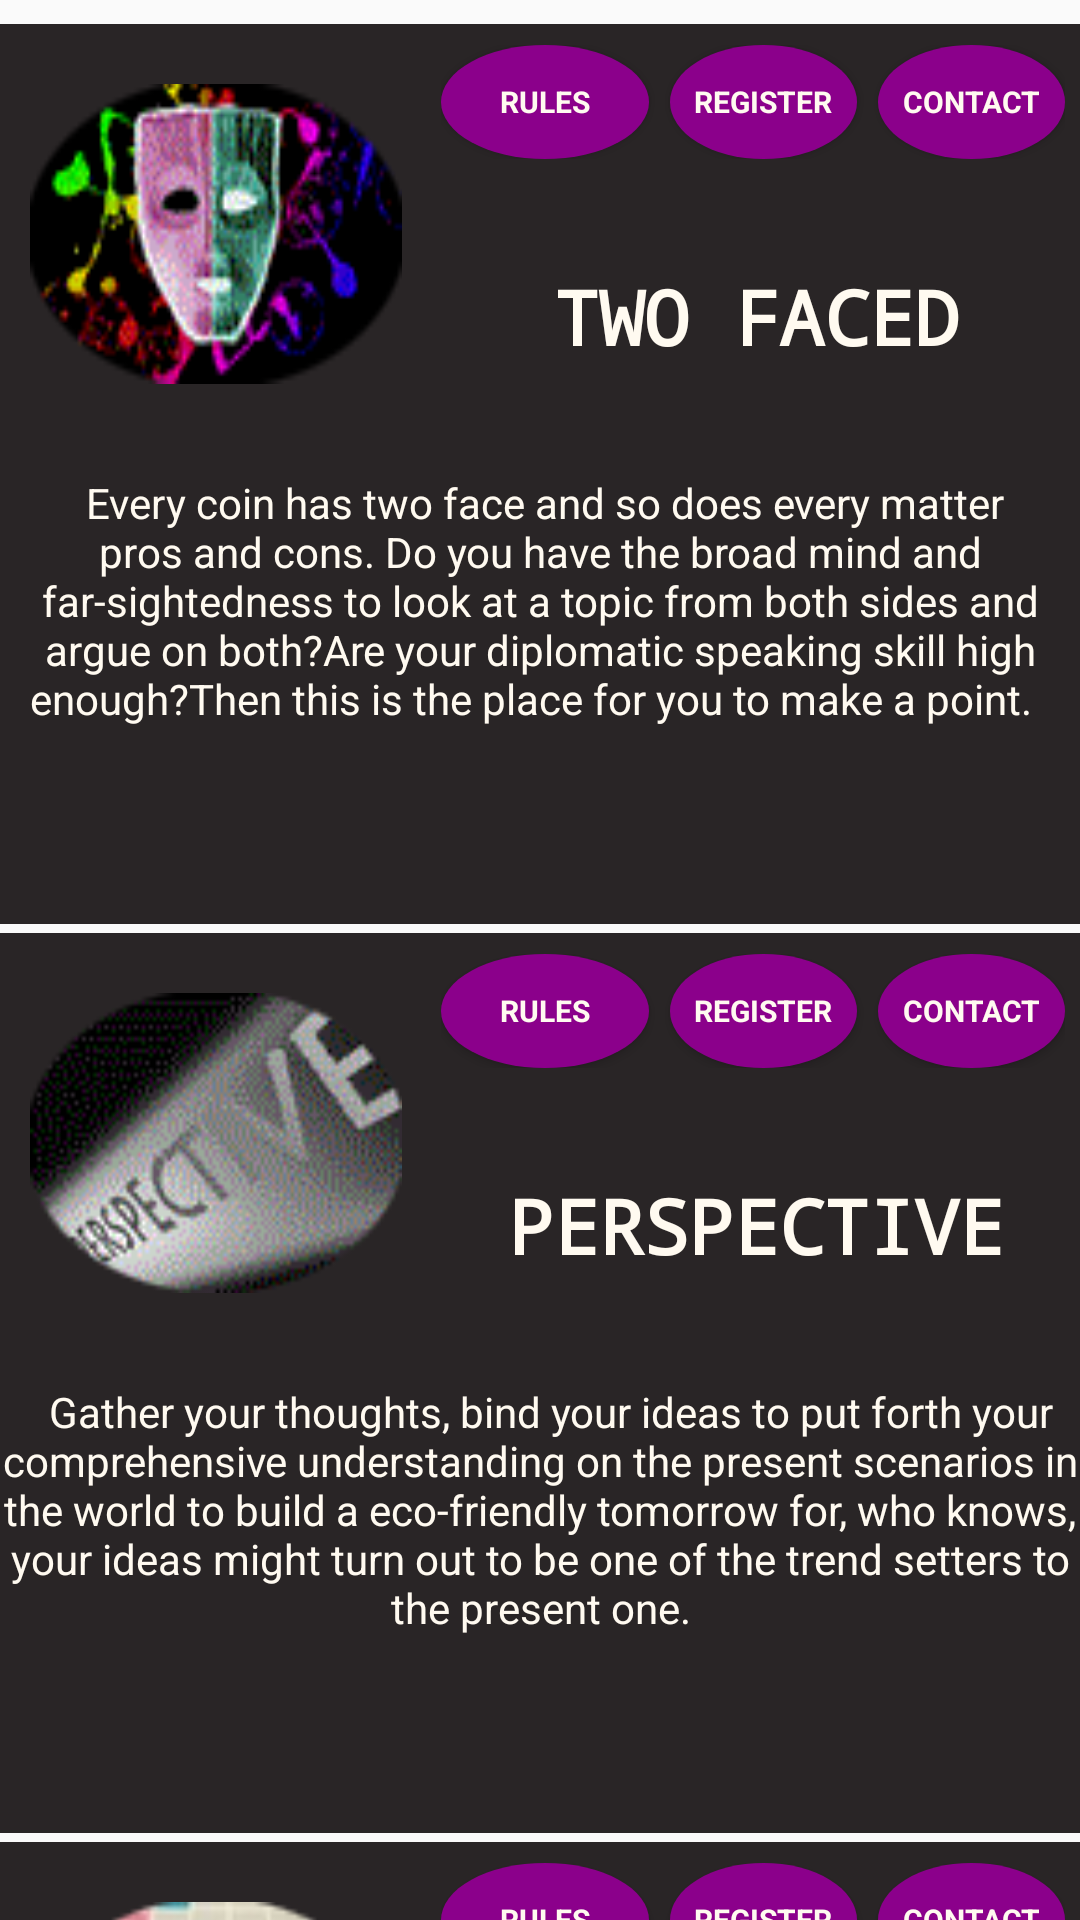

Reconstruct the res/layout file that produces this screen, plus the resources it refers to.
<!-- AndroidManifest.xml: application theme AppTheme -->
<!-- res/layout/literarymain.xml -->
<?xml version="1.0" encoding="utf-8"?>
<android.support.v4.widget.NestedScrollView xmlns:android="http://schemas.android.com/apk/res/android"
    xmlns:app="http://schemas.android.com/apk/res-auto"
    xmlns:tools="http://schemas.android.com/tools"
    android:layout_width="match_parent"
    android:layout_height="match_parent"
    app:layout_behavior="@string/appbar_scrolling_view_behavior"
    tools:context=".MainActivity"
    tools:showIn="@layout/literary">

    <ScrollView
        android:layout_width="fill_parent"
        android:layout_height="wrap_content">
        -<LinearLayout android:layout_height="wrap_content"
        android:layout_marginTop="5dp"
        android:layout_width="fill_parent" android:orientation="vertical">


        -<LinearLayout android:layout_height="300.0dip" android:layout_width="fill_parent" android:orientation="vertical" android:background="@mipmap/background" android:layout_marginTop="3.0dip">


        -<LinearLayout android:layout_height="150.0dip" android:layout_width="fill_parent" android:weightSum="1.0" android:orientation="horizontal">

        <Button android:layout_height="100.0dip" android:layout_width="fill_parent" android:layout_weight="0.6" android:background="@mipmap/twofaced" android:layout_marginTop="20.0dip" android:layout_marginRight="10.0dip" android:layout_marginLeft="10.0dip"/>


        -<LinearLayout android:layout_height="fill_parent" android:layout_width="fill_parent" android:weightSum="1.0" android:orientation="vertical" android:layout_weight="0.4">


        -<LinearLayout android:layout_height="fill_parent" android:layout_width="fill_parent" android:weightSum="0.9" android:orientation="horizontal" android:layout_weight="0.7" android:layout_marginTop="7.0dip" android:layout_marginRight="5.0dip" android:layout_marginLeft="3.0dip">

        <Button android:layout_height="fill_parent" android:layout_width="fill_parent" android:layout_weight="0.3" android:text="Rules" android:background="@drawable/dfg" android:id="@+id/rl1" android:textColor="#fffffaf0" android:textStyle="bold" android:typeface="sans" android:textSize="10.0dip"/>

        <Button android:layout_height="fill_parent" android:layout_width="fill_parent"
            android:id="@+id/regl1" android:layout_weight="0.3" android:text="Register" android:background="@drawable/dfg" android:textColor="#fffffaf0" android:textStyle="bold" android:typeface="sans" android:textSize="10.0dip" android:layout_marginLeft="7.0dip"/>

        <Button android:layout_height="fill_parent"
            android:id="@+id/lc1" android:layout_width="fill_parent" android:layout_weight="0.3" android:text="Contact" android:background="@drawable/dfg" android:textColor="#fffffaf0" android:textStyle="bold" android:typeface="sans" android:textSize="10.0dip" android:layout_marginLeft="7.0dip"/>

    </LinearLayout>


        -<LinearLayout android:layout_height="fill_parent" android:layout_width="fill_parent" android:layout_weight="0.3">

        <TextView android:layout_height="fill_parent" android:layout_width="fill_parent" android:text="TWO FACED" android:gravity="center" android:textColor="#fffffaf0" android:textStyle="bold" android:typeface="monospace" android:textSize="25.0dip"/>

    </LinearLayout>

    </LinearLayout>

    </LinearLayout>

        <TextView android:layout_height="wrap_content"
            android:gravity="center"
            android:layout_width="fill_parent" android:text=" Every coin has two face and so does every matter pros and cons. Do you have the broad mind and far-sightedness to look at a topic from both sides and argue on both?Are your diplomatic speaking skill high enough?Then this is the place for you to make a point.
 " android:textColor="#fffffaf0"/>

    </LinearLayout>


        -<LinearLayout android:layout_height="300.0dip" android:layout_width="fill_parent" android:orientation="vertical" android:background="@mipmap/background" android:layout_marginTop="3.0dip">


        -<LinearLayout android:layout_height="150.0dip" android:layout_width="fill_parent" android:weightSum="1.0" android:orientation="horizontal">

        <Button android:layout_height="100.0dip" android:layout_width="fill_parent" android:layout_weight="0.6" android:background="@mipmap/perspective" android:layout_marginTop="20.0dip" android:layout_marginRight="10.0dip" android:layout_marginLeft="10.0dip"/>


        -<LinearLayout android:layout_height="fill_parent" android:layout_width="fill_parent" android:weightSum="1.0" android:orientation="vertical" android:layout_weight="0.4">


        -<LinearLayout android:layout_height="fill_parent" android:layout_width="fill_parent" android:weightSum="0.9" android:orientation="horizontal" android:layout_weight="0.7" android:layout_marginTop="7.0dip" android:layout_marginRight="5.0dip" android:layout_marginLeft="3.0dip">

        <Button android:layout_height="fill_parent" android:layout_width="fill_parent" android:layout_weight="0.3" android:text="Rules" android:background="@drawable/dfg" android:id="@+id/rl2" android:textColor="#fffffaf0" android:textStyle="bold" android:typeface="sans" android:textSize="10.0dip"/>

        <Button android:layout_height="fill_parent"
             android:id="@+id/regl2" android:layout_width="fill_parent" android:layout_weight="0.3" android:text="Register" android:background="@drawable/dfg" android:textColor="#fffffaf0" android:textStyle="bold" android:typeface="sans" android:textSize="10.0dip" android:layout_marginLeft="7.0dip"/>

        <Button android:layout_height="fill_parent"
            android:id="@+id/lc2"
            android:layout_width="fill_parent" android:layout_weight="0.3" android:text="Contact" android:background="@drawable/dfg" android:textColor="#fffffaf0" android:textStyle="bold" android:typeface="sans" android:textSize="10.0dip" android:layout_marginLeft="7.0dip"/>

    </LinearLayout>


        -<LinearLayout android:layout_height="fill_parent" android:layout_width="fill_parent" android:layout_weight="0.3">

        <TextView android:layout_height="fill_parent" android:layout_width="fill_parent" android:text="PERSPECTIVE" android:gravity="center" android:textColor="#fffffaf0" android:textStyle="bold" android:typeface="monospace" android:textSize="25.0dip"/>

    </LinearLayout>

    </LinearLayout>

    </LinearLayout>

        <TextView android:layout_height="wrap_content" android:layout_width="fill_parent"
            android:gravity="center"
            android:text="  Gather your thoughts, bind your ideas to put forth your comprehensive understanding on the present scenarios in the world to build a eco-friendly tomorrow for, who knows, your ideas might turn out to be one of the trend setters to the present one." android:textColor="#fffffaf0"/>

    </LinearLayout>


        -<LinearLayout android:layout_height="300.0dip" android:layout_width="fill_parent" android:orientation="vertical" android:background="@mipmap/background" android:layout_marginTop="3.0dip">


        -<LinearLayout android:layout_height="150.0dip" android:layout_width="fill_parent" android:weightSum="1.0" android:orientation="horizontal">

        <Button android:layout_height="100.0dip" android:layout_width="fill_parent" android:layout_weight="0.6" android:background="@mipmap/litspree" android:layout_marginTop="20.0dip" android:layout_marginRight="10.0dip" android:layout_marginLeft="10.0dip"/>


        -<LinearLayout android:layout_height="fill_parent" android:layout_width="fill_parent" android:weightSum="1.0" android:orientation="vertical" android:layout_weight="0.4">


        -<LinearLayout android:layout_height="fill_parent" android:layout_width="fill_parent" android:weightSum="0.9" android:orientation="horizontal" android:layout_weight="0.7" android:layout_marginTop="7.0dip" android:layout_marginRight="5.0dip" android:layout_marginLeft="3.0dip">

        <Button android:layout_height="fill_parent" android:layout_width="fill_parent" android:layout_weight="0.3" android:text="Rules" android:background="@drawable/dfg" android:id="@+id/rl3" android:textColor="#fffffaf0" android:textStyle="bold" android:typeface="sans" android:textSize="10.0dip"/>

        <Button android:layout_height="fill_parent"
            android:id="@+id/regl3"
            android:layout_width="fill_parent" android:layout_weight="0.3" android:text="Register" android:background="@drawable/dfg" android:textColor="#fffffaf0" android:textStyle="bold" android:typeface="sans" android:textSize="10.0dip" android:layout_marginLeft="7.0dip"/>

        <Button android:layout_height="fill_parent"
            android:id="@+id/lc3"
            android:layout_width="fill_parent" android:layout_weight="0.3" android:text="Contact" android:background="@drawable/dfg" android:textColor="#fffffaf0" android:textStyle="bold" android:typeface="sans" android:textSize="10.0dip" android:layout_marginLeft="7.0dip"/>

    </LinearLayout>


        -<LinearLayout android:layout_height="fill_parent" android:layout_width="fill_parent" android:layout_weight="0.3">

        <TextView android:layout_height="fill_parent" android:layout_width="fill_parent" android:text="LITSPREE" android:gravity="center" android:textColor="#fffffaf0" android:textStyle="bold" android:typeface="monospace" android:textSize="25.0dip"/>

    </LinearLayout>

    </LinearLayout>

    </LinearLayout>

        <TextView android:layout_height="wrap_content" android:layout_width="fill_parent"
            android:gravity="center"
            android:text="  Get your brains racked to hurdle past the series of mind teasers like cross-words, anagrams, spell-bee, impromptu and so on. Get a tinge of the power of the pens as they speak louder than swords in this battle of words." android:textColor="#fffffaf0"/>

    </LinearLayout>

    </LinearLayout>





    </ScrollView>



</android.support.v4.widget.NestedScrollView>
<!-- res/layout/literary.xml (included above) -->
<?xml version="1.0" encoding="utf-8"?>
<android.support.design.widget.CoordinatorLayout xmlns:android="http://schemas.android.com/apk/res/android"
    xmlns:app="http://schemas.android.com/apk/res-auto"
    xmlns:tools="http://schemas.android.com/tools"
    android:layout_width="match_parent"
    android:layout_height="match_parent"
    android:fitsSystemWindows="true"
    tools:context=".MainActivity">

    <android.support.design.widget.AppBarLayout
        android:id="@+id/app_bar"
        android:layout_width="match_parent"
        android:layout_height="@dimen/app_bar_height"
        android:fitsSystemWindows="true"
        android:theme="@style/AppThemed"
        android:background="#FF800080">

        <android.support.design.widget.CollapsingToolbarLayout
            android:id="@+id/toolbar_layout"
            android:layout_width="match_parent"
            android:layout_height="match_parent"
            android:fitsSystemWindows="true"
            app:contentScrim="#FF800080"
            app:layout_scrollFlags="scroll|exitUntilCollapsed"
            android:background="#FF8B008B">

            <android.support.v7.widget.Toolbar
                android:id="@+id/toolbar"
                android:layout_width="match_parent"
                android:layout_height="?attr/actionBarSize"
                app:layout_collapseMode="pin"
                app:theme="@style/AppThemed"





                >

                <Button android:layout_height="30dp" android:layout_width="30dp" android:background="@mipmap/rty" android:id="@+id/btnearthhd"/>
            </android.support.v7.widget.Toolbar>

        </android.support.design.widget.CollapsingToolbarLayout>
    </android.support.design.widget.AppBarLayout>

    <include layout="@layout/literarymain" />


</android.support.design.widget.CoordinatorLayout>
<!-- resources referenced by this layout -->
<resources>
  <dimen name="app_bar_height">180dp</dimen>
  <!-- drawable dfg (drawable) -->
  <?xml version="1.0" encoding="utf-8"?>
  <selector xmlns:android="http://schemas.android.com/apk/res/android">
      <item android:state_pressed="false">
          <shape android:shape="oval">
              <solid android:color="#FF8B008B"/>
          </shape>
      </item>
      <item android:state_pressed="true">
          <shape android:shape="oval">
              <solid android:color="#FF800080"/>
          </shape>
      </item>
  </selector>
  <!-- mipmap background: jpg bitmap (mipmap-hdpi, 1354 bytes) -->
  <!-- mipmap litspree: png bitmap (mipmap-hdpi, 17652 bytes) -->
  <!-- mipmap perspective: png bitmap (mipmap-hdpi, 10540 bytes) -->
  <!-- mipmap rty: png bitmap (mipmap-hdpi, 5172 bytes) -->
  <!-- mipmap twofaced: png bitmap (mipmap-hdpi, 8117 bytes) -->
  <style name="AppThemed" parent="ThemeOverlay.AppCompat.Dark.ActionBar">
  
          <item name="android:textColorPrimary">#FFFFFAF0</item>
          <item name="android:textColor">#FFFFFAF0</item>
  
  
  
  
      </style>
  <style name="AppTheme" parent="Theme.AppCompat.Light.DarkActionBar">
          
          <item name="colorPrimary">@color/colorPrimary</item>
          <item name="colorPrimaryDark">@color/colorPrimaryDark</item>
          <item name="colorAccent">@color/colorAccent</item>
          <item name="android:textColorPrimary">#FFFFFF</item>
          <item name="android:textColor">#FFFFFF</item>
      </style>
  <color name="colorPrimary">#3F51B5</color>
  <color name="colorPrimaryDark">#303F9F</color>
  <color name="colorAccent">#FF4081</color>
</resources>
